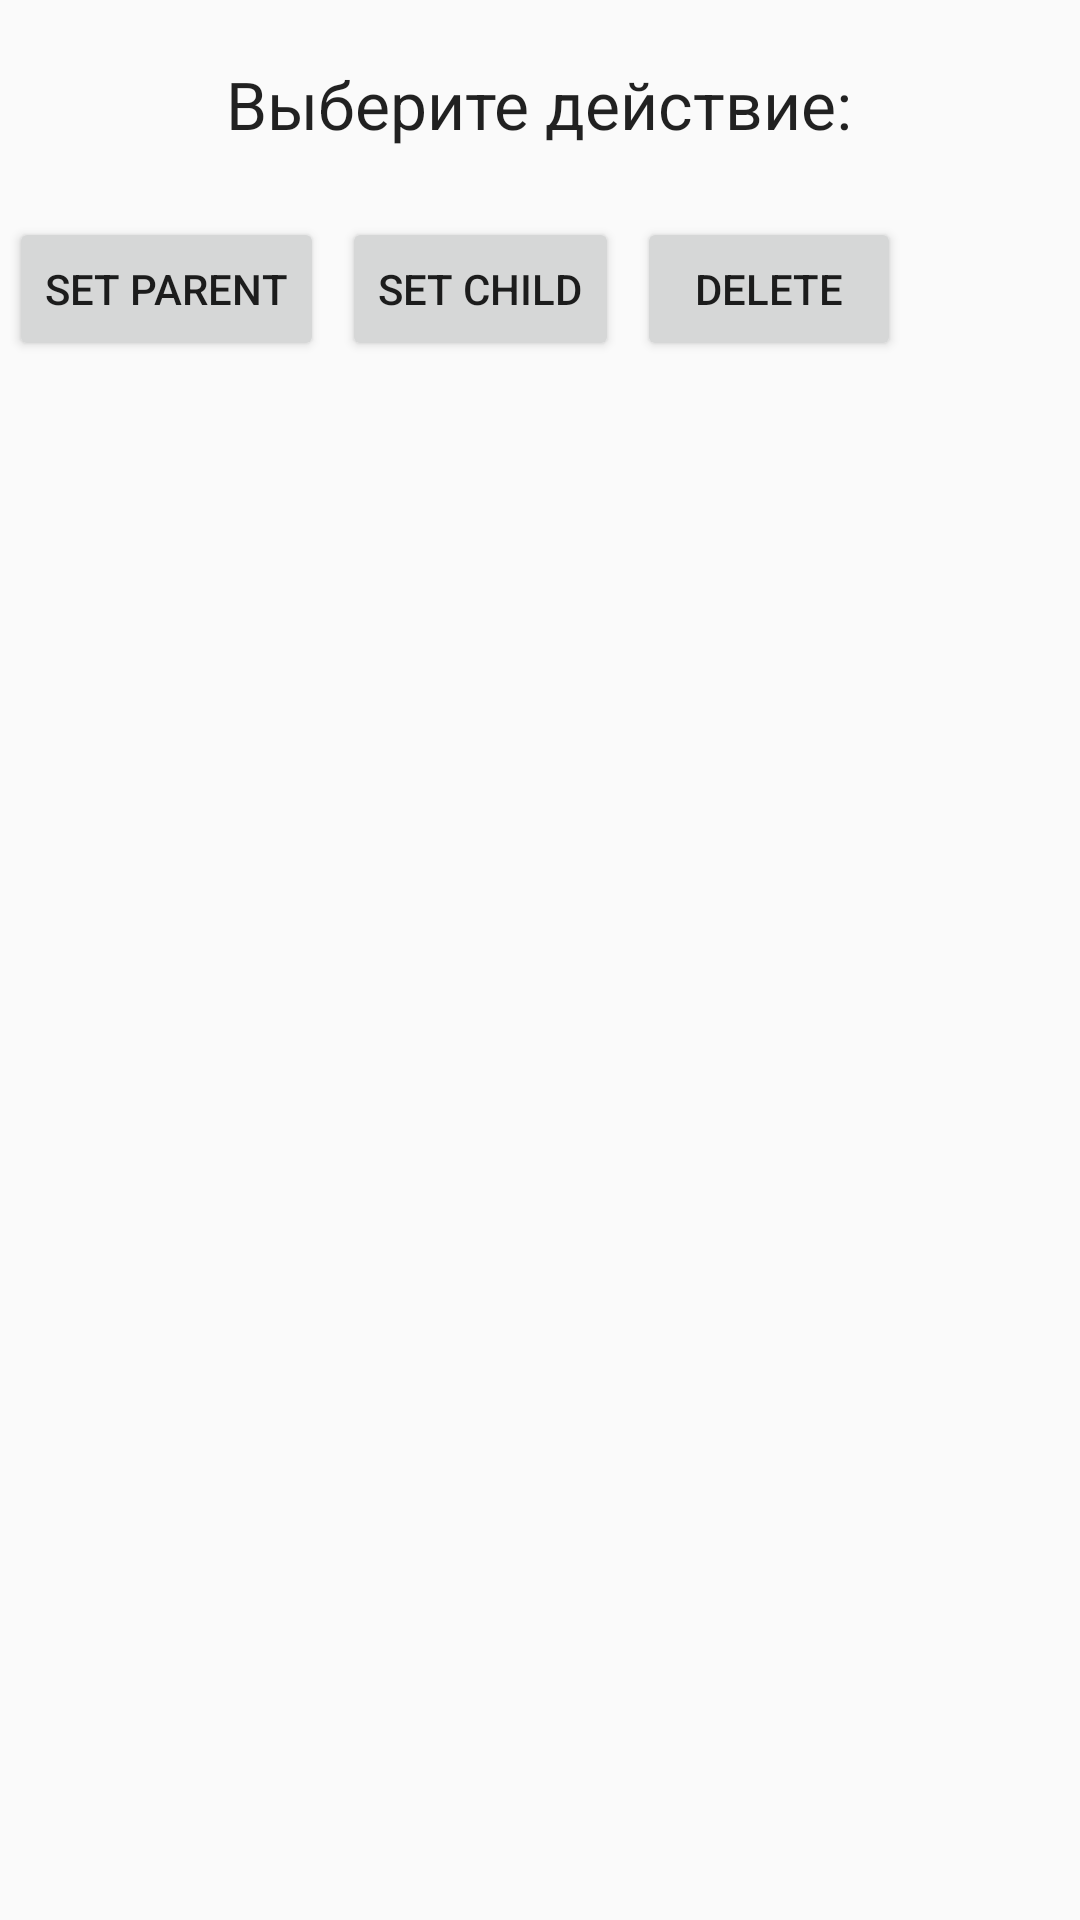

Layout XML and referenced resources for this Android screen:
<!-- AndroidManifest.xml: application theme AppTheme -->
<!-- res/layout/fragment_choose_dialog.xml -->
<?xml version="1.0" encoding="utf-8"?>
<LinearLayout xmlns:android="http://schemas.android.com/apk/res/android"
    android:layout_width="wrap_content"
    android:layout_height="match_parent"
    android:orientation="vertical">

    <TextView
        android:id="@+id/textView1"
        android:layout_width="wrap_content"
        android:layout_height="wrap_content"
        android:layout_gravity="center"
        android:layout_margin="20dp"
        android:text="@string/choose"
        android:textAppearance="?android:attr/textAppearanceLarge" />

    <LinearLayout
        android:layout_width="wrap_content"
        android:layout_height="wrap_content">

        <Button
            android:id="@+id/add_parent_node"
            android:layout_width="wrap_content"
            android:layout_height="wrap_content"
            android:layout_margin="3dp"
            android:text="@string/add_parent_node" />

        <Button
            android:id="@+id/add_child_node"
            android:layout_width="wrap_content"
            android:layout_height="wrap_content"
            android:layout_margin="3dp"
            android:text="@string/add_child_node" />

        <Button
            android:id="@+id/del_node"
            android:layout_width="wrap_content"
            android:layout_height="wrap_content"
            android:layout_margin="3dp"
            android:text="@string/delete" />
    </LinearLayout>
</LinearLayout>
<!-- resources referenced by this layout -->
<resources>
  <string name="add_child_node">Set child</string>
  <string name="add_parent_node">Set parent</string>
  <string name="choose">Выберите действие:</string>
  <string name="delete">Delete</string>
  <style name="AppTheme" parent="Theme.AppCompat.Light.DarkActionBar">
          
          <item name="colorPrimary">@color/colorPrimary</item>
          <item name="colorPrimaryDark">@color/colorPrimaryDark</item>
          <item name="colorAccent">@color/colorAccent</item>
      </style>
  <!-- not gathered from this repository: default colours our renderer supplied (Android Studio template values) -->
  <color name="colorPrimary">#FF6200EE</color>
  <color name="colorPrimaryDark">#FF3700B3</color>
  <color name="colorAccent">#FF03DAC5</color>
</resources>
